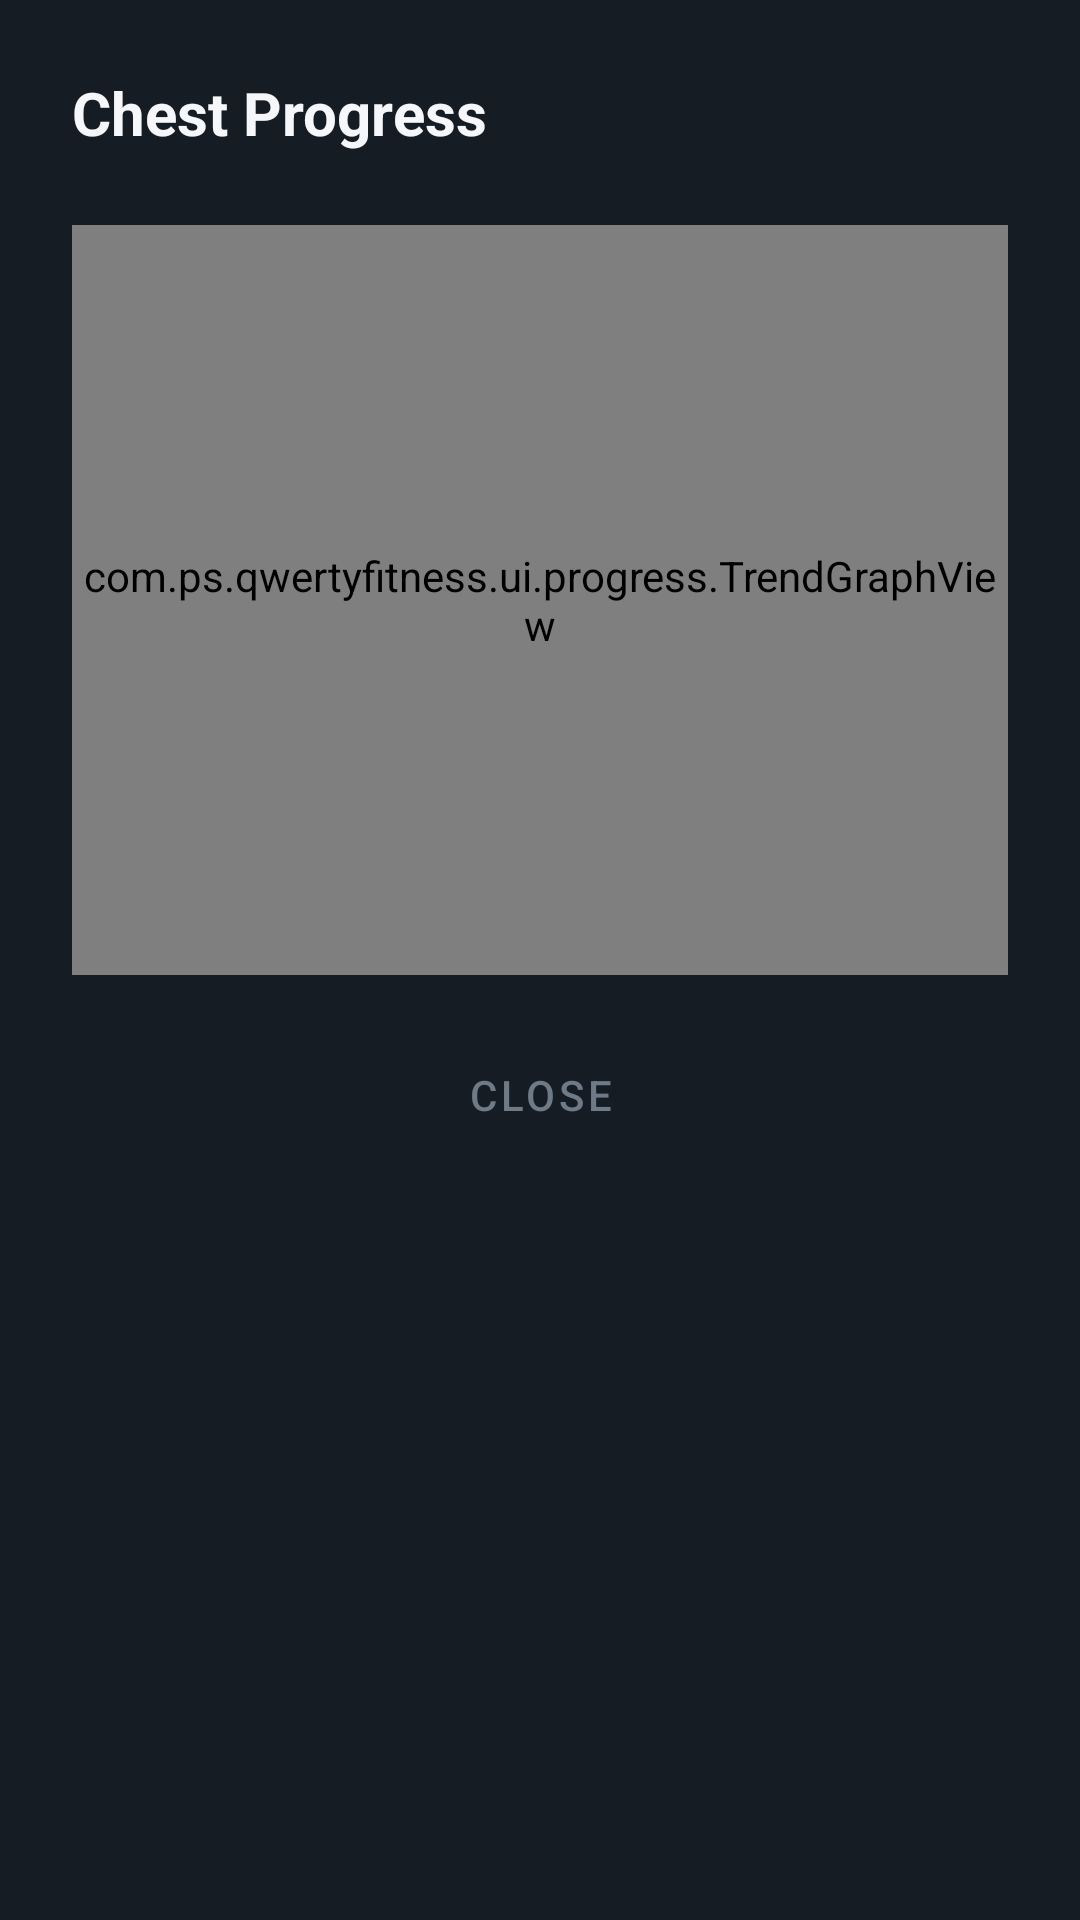

The Android layout XML behind this screen, and the referenced resources:
<!-- AndroidManifest.xml: application theme Theme.QwertyFitness -->
<!-- res/layout/layout_measurement_trend_bottom_sheet.xml -->
<?xml version="1.0" encoding="utf-8"?>
<LinearLayout xmlns:android="http://schemas.android.com/apk/res/android"
    xmlns:app="http://schemas.android.com/apk/res-auto"
    android:layout_width="match_parent"
    android:layout_height="wrap_content"
    android:background="@color/surface_slate"
    android:orientation="vertical"
    android:padding="24dp">

    <TextView
        android:id="@+id/text_measurement_title"
        android:layout_width="wrap_content"
        android:layout_height="wrap_content"
        android:text="Chest Progress"
        android:textColor="@color/text_primary"
        android:textSize="20sp"
        android:textStyle="bold" />

    <com.ps.qwertyfitness.ui.progress.TrendGraphView
        android:id="@+id/measurement_graph"
        android:layout_width="match_parent"
        android:layout_height="250dp"
        android:layout_marginTop="24dp" />

    <com.google.android.material.button.MaterialButton
        android:id="@+id/btn_close"
        style="@style/Widget.MaterialComponents.Button.TextButton"
        android:layout_width="match_parent"
        android:layout_height="wrap_content"
        android:layout_marginTop="16dp"
        android:text="CLOSE"
        android:textColor="@color/text_muted" />

</LinearLayout>
<!-- resources referenced by this layout -->
<resources>
  <color name="surface_slate">#161C24</color>
  <color name="text_muted">#6F7A87</color>
  <color name="text_primary">#F5F7FA</color>
  <style name="Theme.QwertyFitness" parent="Base.Theme.QwertyFitness" />
  <style name="Base.Theme.QwertyFitness" parent="Theme.Material3.DayNight.NoActionBar">
          <item name="colorPrimary">@color/accent_electric_lime_light</item>
          <item name="android:windowBackground">@color/background_light</item>
          <item name="android:statusBarColor">@color/background_light</item>
          <item name="android:windowLightStatusBar">true</item>
          <item name="android:navigationBarColor">@color/background_light</item>
      </style>
  <color name="accent_electric_lime_light">#6FAF18</color>
  <color name="background_light">#F6F8FA</color>
</resources>
